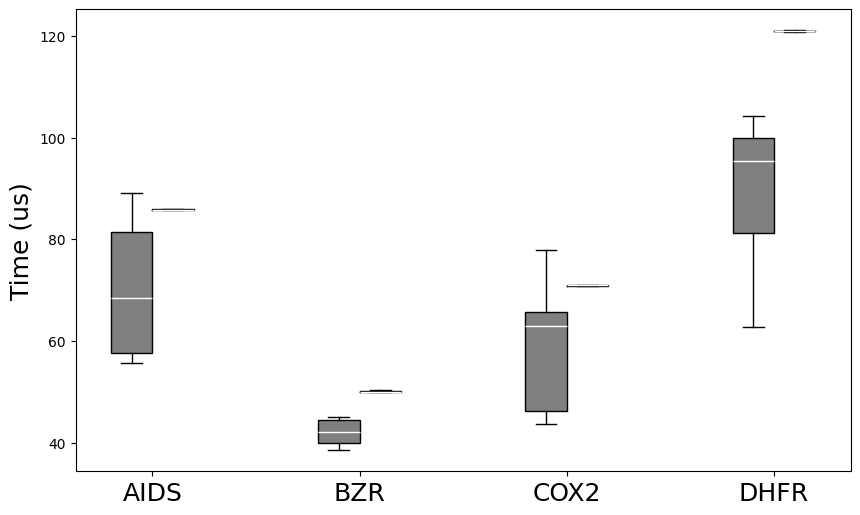

This chart was generated by the following Python code:
import matplotlib.pyplot as plt
import seaborn as sns
import numpy as np
plt.rc('font',family='Times New Roman')

plt.rcParams['font.sans-serif'] = ['SimHei'] # 设置字体，不然中文无法显示
plt.rcParams['axes.unicode_minus'] = False
plt.rcParams['figure.figsize'] = (12.0, 10.0) # 设置figure_size尺寸
#plt.rcParams['figure.figsize'] = (4.0, 4.0) # 设置figure_size尺寸


#figsize(12.5, 4) # 设置 figsize
plt.rcParams['savefig.dpi'] = 500 #保存图片分辨率
plt.rcParams['figure.dpi'] = 500  #分辨率
# 默认的像素：[6.0,4.0]，分辨率为100，图片尺寸为 600&400
# 指定dpi=200，图片尺寸为 1200*800
# 指定dpi=300，图片尺寸为 1800*1200
print(plt.style.available)
plt.style.use('fast')
#plt.rcParams['image.interpolation'] = 'nearest' # 设置 interpolation style
#plt.rcParams['image.cmap'] = 'gray' # 设置 颜色 style
# 参照下方配色方案，第三参数为颜色数量，这个例子的范围是3-12，每种配色方案参数范围不相同
#bmap = brewer2mpl.get_map('Set3', 'qualitative', 10)
#colors = bmap.mpl_colors
plt.figure()
plt.rcParams['font.sans-serif'] = ['Times New Roman']
#plt.rc('font', family='Times New Roman')
plt.rc('font', family='Times New Roman')
# 或者直接修改配色方案
#plt.rcParams['axes.color_cycle'] = colors
font_size = 24

data_methods = ['AIDS', 'BZR', 'COX2', 'DHFR']
data_results = {
    'AIDS': [69,68,63.2,83.2,55.6,55.8,89.1,76.4,55.7,85],
    'BZR': [42.5,44.7,38.5,41.1,28.4,45,43.8,39.5,85.4,41.7],
    'COX2': [64.3,46.1,45.4,77.9,65.0,61.4,66.0,43.6,46.6,66.9],
    'DHFR': [62.8,95.7,102.0,71.4,100.7,94.9,88.1,97.8,78.9,104.2]
}

BVSM = {
    'AIDS':[86.1,85.9,85.8,85.8,85.6],
    'BZR':[50.3,50.2,50,49.9,49.9],
    'COX2':[71.1,71,71,70.9,70.8],
    'DHFR':[121.1,121,121,120.9,120.8]
}
# 创建画布和子图
fig, ax = plt.subplots(figsize=(10, 6))
plt.ylabel('Time (us)', fontsize=18)
index = np.arange(len(data_methods))
# 绘制箱型图
box_data1 = [data_results[method] for method in data_methods]
ax.boxplot(box_data1, positions=index-0.1, widths=0.2, manage_ticks=False, showfliers=False, medianprops={'color':'white'},patch_artist = True, boxprops = {'facecolor':'grey'})
box_data2 = [BVSM[method] for method in data_methods]
ax.boxplot(box_data2, positions=index+0.1, widths=0.2, manage_ticks=False, showfliers=False, medianprops={'color':'white'})

# 设置轴标签和图例
ax.set_xticks(index,data_methods,size=18)
ax.set_xticklabels(data_methods)
#ax.set_xlabel('Methods',fontsize = 20)
#ax.set_ylabel('Values',fontsize = 20)

#plt.legend(loc='upper left', fontsize=18)

# 显示图形
#plt.tight_layout()
plt.savefig('intel4_RealDS_mklbatch2.pdf',format='pdf', dpi=1000)
#plt.show()
